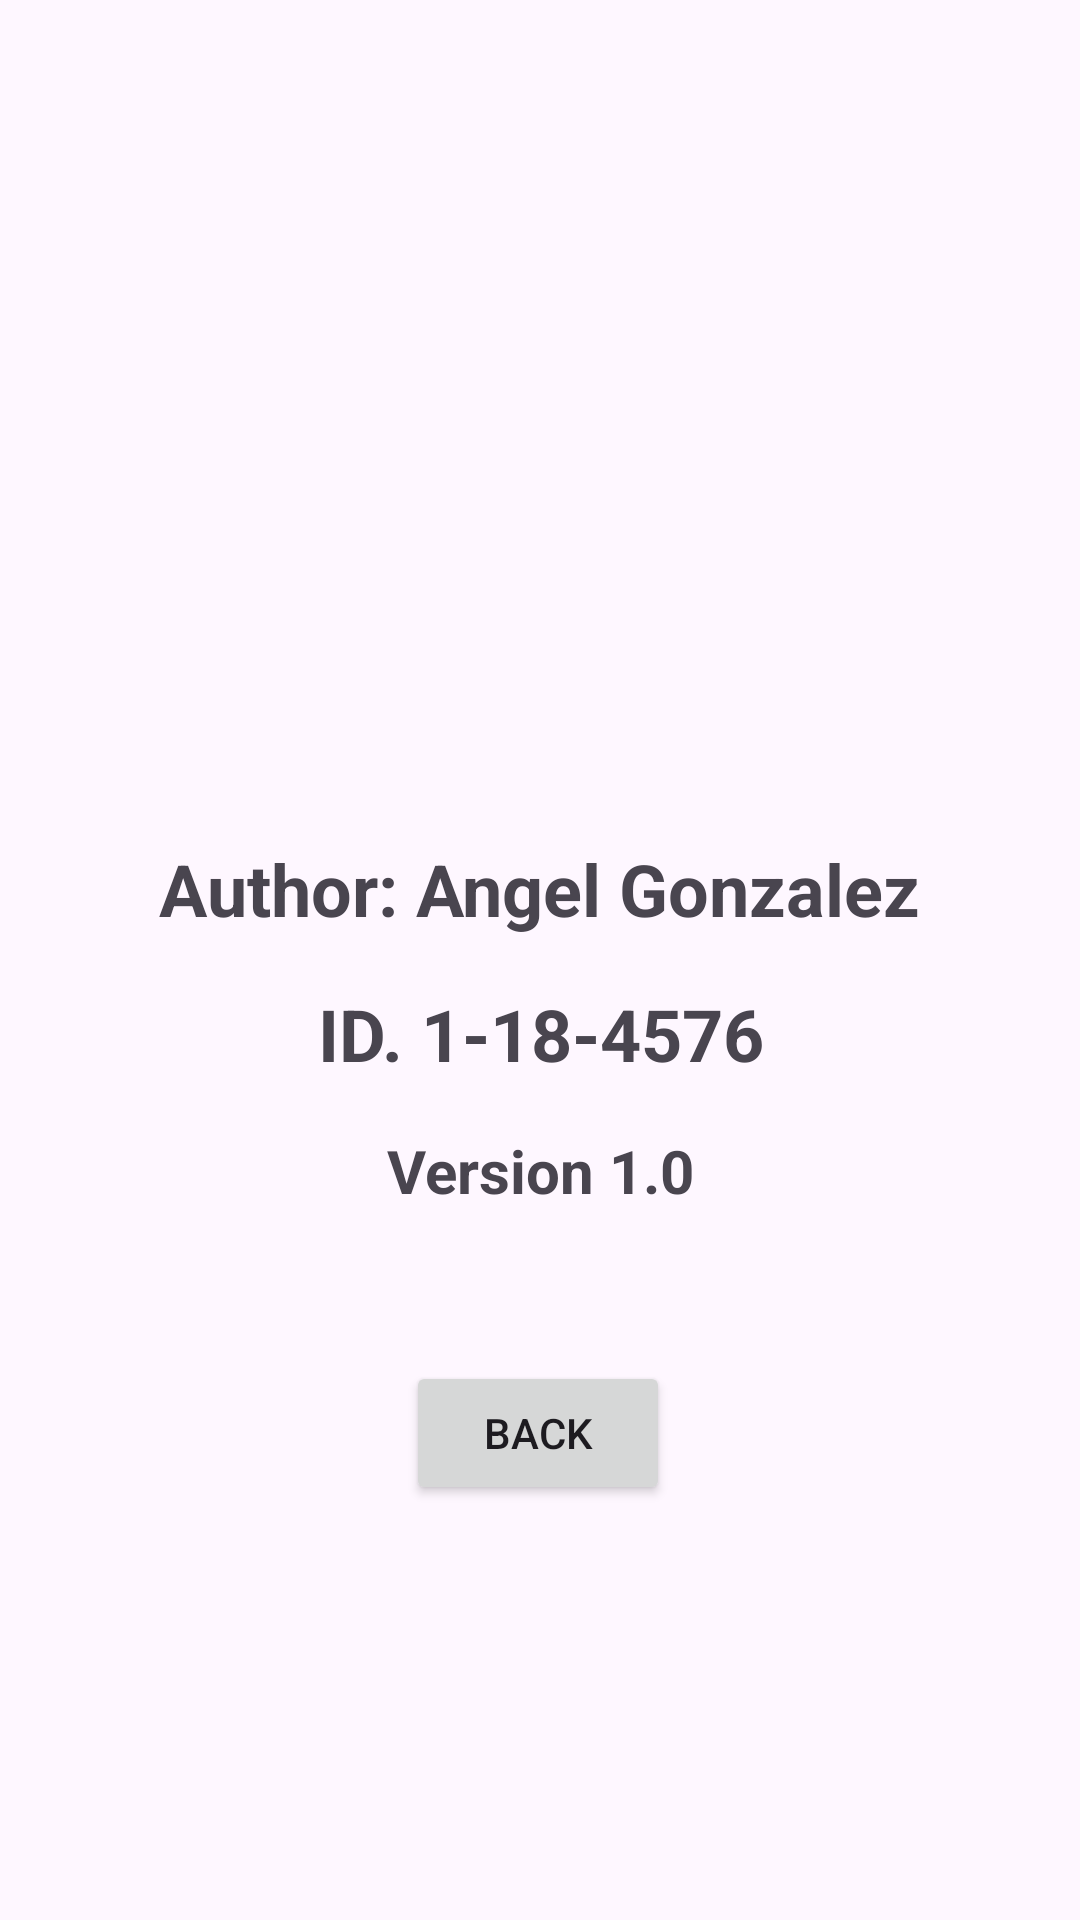

Layout XML and referenced resources for this Android screen:
<!-- AndroidManifest.xml: application theme Theme.LaunchNewActivity -->
<!-- res/layout/activity_about.xml -->
<?xml version="1.0" encoding="utf-8"?>
<androidx.constraintlayout.widget.ConstraintLayout xmlns:android="http://schemas.android.com/apk/res/android"
    xmlns:app="http://schemas.android.com/apk/res-auto"
    xmlns:tools="http://schemas.android.com/tools"
    android:id="@+id/main"
    android:layout_width="match_parent"
    android:layout_height="match_parent"
    tools:context=".About">

    <TextView
        android:id="@+id/txtvw2"
        android:layout_width="wrap_content"
        android:layout_height="wrap_content"
        android:layout_marginTop="280dp"
        android:text="@string/txtvw2"
        android:textSize="24sp"
        android:textStyle="bold"
        app:layout_constraintEnd_toEndOf="parent"
        app:layout_constraintStart_toStartOf="parent"
        app:layout_constraintTop_toTopOf="parent" />

    <Button
        android:id="@+id/btn_bck1"
        android:layout_width="wrap_content"
        android:layout_height="wrap_content"
        android:layout_marginTop="50dp"
        android:onClick="Back"
        android:text="@string/btn_bck1"
        app:layout_constraintEnd_toEndOf="parent"
        app:layout_constraintHorizontal_bias="0.498"
        app:layout_constraintStart_toStartOf="parent"
        app:layout_constraintTop_toBottomOf="@+id/txtvw4" />

    <TextView
        android:id="@+id/txtvw3"
        android:layout_width="wrap_content"
        android:layout_height="wrap_content"
        android:layout_marginTop="16dp"
        android:text="@string/txtvw3"
        android:textSize="24sp"
        android:textStyle="bold"
        app:layout_constraintEnd_toEndOf="parent"
        app:layout_constraintHorizontal_bias="0.501"
        app:layout_constraintStart_toStartOf="parent"
        app:layout_constraintTop_toBottomOf="@+id/txtvw2" />

    <TextView
        android:id="@+id/txtvw4"
        android:layout_width="wrap_content"
        android:layout_height="wrap_content"
        android:layout_marginTop="16dp"
        android:text="@string/txtvw4"
        android:textSize="20sp"
        android:textStyle="bold"
        app:layout_constraintEnd_toEndOf="parent"
        app:layout_constraintHorizontal_bias="0.501"
        app:layout_constraintStart_toStartOf="parent"
        app:layout_constraintTop_toBottomOf="@+id/txtvw3" />
</androidx.constraintlayout.widget.ConstraintLayout>
<!-- resources referenced by this layout -->
<resources>
  <string name="btn_bck1">Back</string>
  <string name="txtvw2">Author: Angel Gonzalez</string>
  <string name="txtvw3">ID. 1-18-4576</string>
  <string name="txtvw4">Version 1.0</string>"
  <style name="Theme.LaunchNewActivity" parent="Base.Theme.LaunchNewActivity" />
  <style name="Base.Theme.LaunchNewActivity" parent="Theme.Material3.DayNight.NoActionBar">
          
          
      </style>
</resources>
